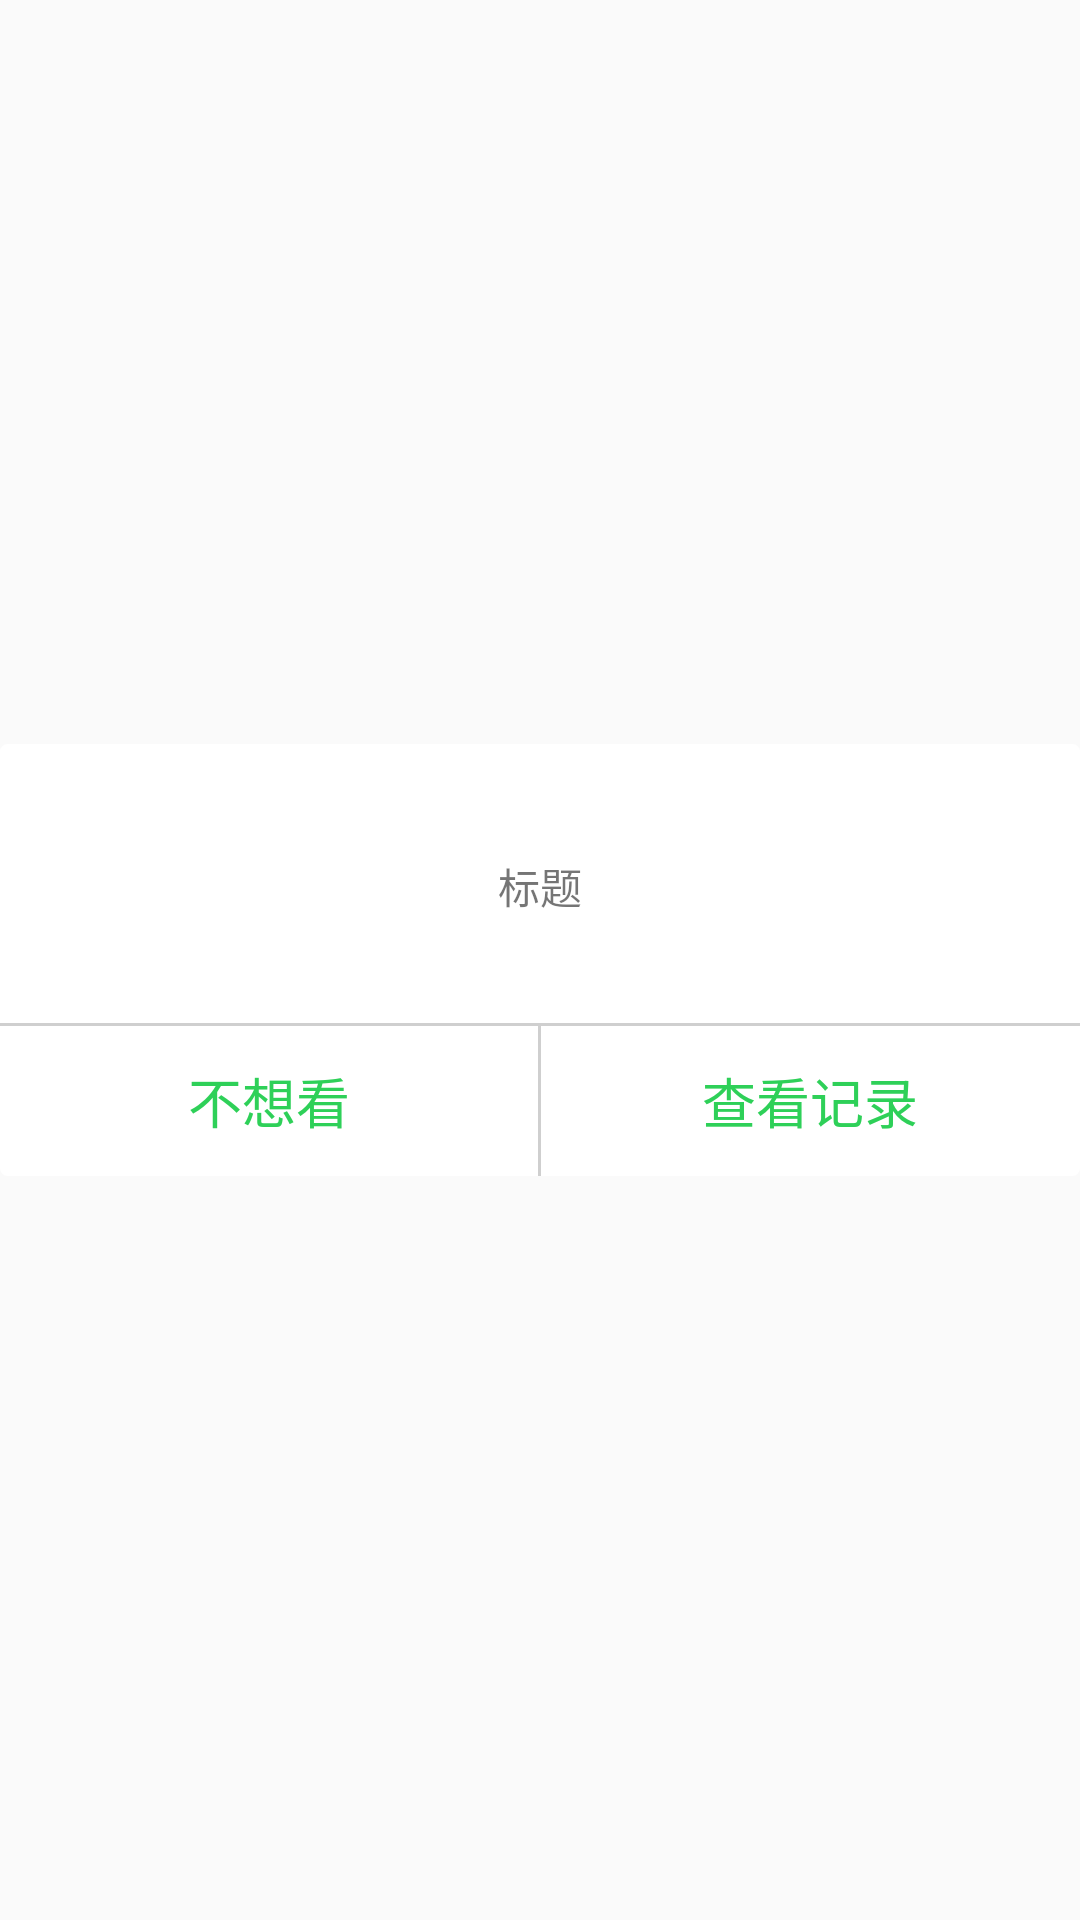

Produce the Android XML layout that renders to this screen, including the resource entries it uses.
<!-- AndroidManifest.xml: application theme AppTheme -->
<!-- res/layout/check_dialog.xml -->
<?xml version="1.0" encoding="utf-8"?>
<RelativeLayout xmlns:android="http://schemas.android.com/apk/res/android"
    android:layout_width="fill_parent"
    android:layout_height="fill_parent"
    android:background="@android:color/transparent" >

    <LinearLayout
        android:id="@+id/layout"
        android:layout_width="fill_parent"
        android:layout_height="wrap_content"
        android:layout_centerInParent="true"
        android:background="@drawable/conor_white_shape"
        android:orientation="vertical" >

        <LinearLayout
            android:layout_width="match_parent"
            android:layout_height="55dp"
            android:layout_marginTop="20dp"
            android:layout_gravity="center"
            android:gravity="center"
            android:orientation="vertical" >

            <TextView
                android:id="@+id/tittlev_tv"
                android:layout_width="match_parent"
                android:layout_height="wrap_content"
                android:layout_gravity="center"
                android:gravity="center"
                android:text="标题" />
        </LinearLayout>

        <View
            android:layout_width="match_parent"
            android:layout_height="1dp"
            android:layout_marginTop="18dp"
            android:background="@color/list_view_spit" />

        <LinearLayout
            android:layout_width="match_parent"
            android:layout_height="50dp"
            android:layout_gravity="center"
            android:gravity="center" >

            <TextView
                android:id="@+id/cancle"
                android:layout_width="0dp"
                android:layout_height="match_parent"
                android:layout_gravity="center"
                android:layout_weight="1"
                android:background="@color/transparent"
                android:gravity="center"
                android:text="@string/ignore_record"
                android:textColor="@color/btn_green"
                android:textSize="18sp" />

            <View
                android:layout_width="1dp"
                android:layout_height="fill_parent"
                android:background="@color/list_view_spit" />

            <TextView
                android:id="@+id/sure"
                android:layout_width="0dp"
                android:layout_height="match_parent"
                android:layout_gravity="center"
                android:layout_weight="1"
                android:background="@color/transparent"
                android:gravity="center"
                android:text="@string/check_record"
                android:textColor="@color/btn_green"
                android:textSize="18sp" />
        </LinearLayout>
    </LinearLayout>

</RelativeLayout>
<!-- resources referenced by this layout -->
<resources>
  <color name="btn_green">#2ed058</color>
  <color name="list_view_spit">#cfcfcf</color>
  <color name="transparent">#00000000</color>
  <!-- drawable conor_white_shape (drawable) -->
  <?xml version="1.0" encoding="utf-8"?>
  <shape xmlns:android="http://schemas.android.com/apk/res/android" >
  
      
      <corners android:radius="2dp" />
      
  
      
      <solid android:color="@android:color/white" />
      
  
  
      
      <stroke
          android:width="1dip"
          android:color="@android:color/white" />
  
  </shape>
  <string name="check_record">查看记录</string>
  <string name="ignore_record">不想看</string>
  <style name="AppTheme" parent="Theme.AppCompat.Light.NoActionBar">
          
          <item name="colorPrimary">@color/colorPrimary</item>
          <item name="colorPrimaryDark">@color/colorPrimaryDark</item>
          <item name="colorAccent">@color/colorAccent</item>
      </style>
  <color name="colorPrimary">#2ed058</color>
  <color name="colorPrimaryDark">#2ed058</color>
  <color name="colorAccent">#FF4081</color>
</resources>
